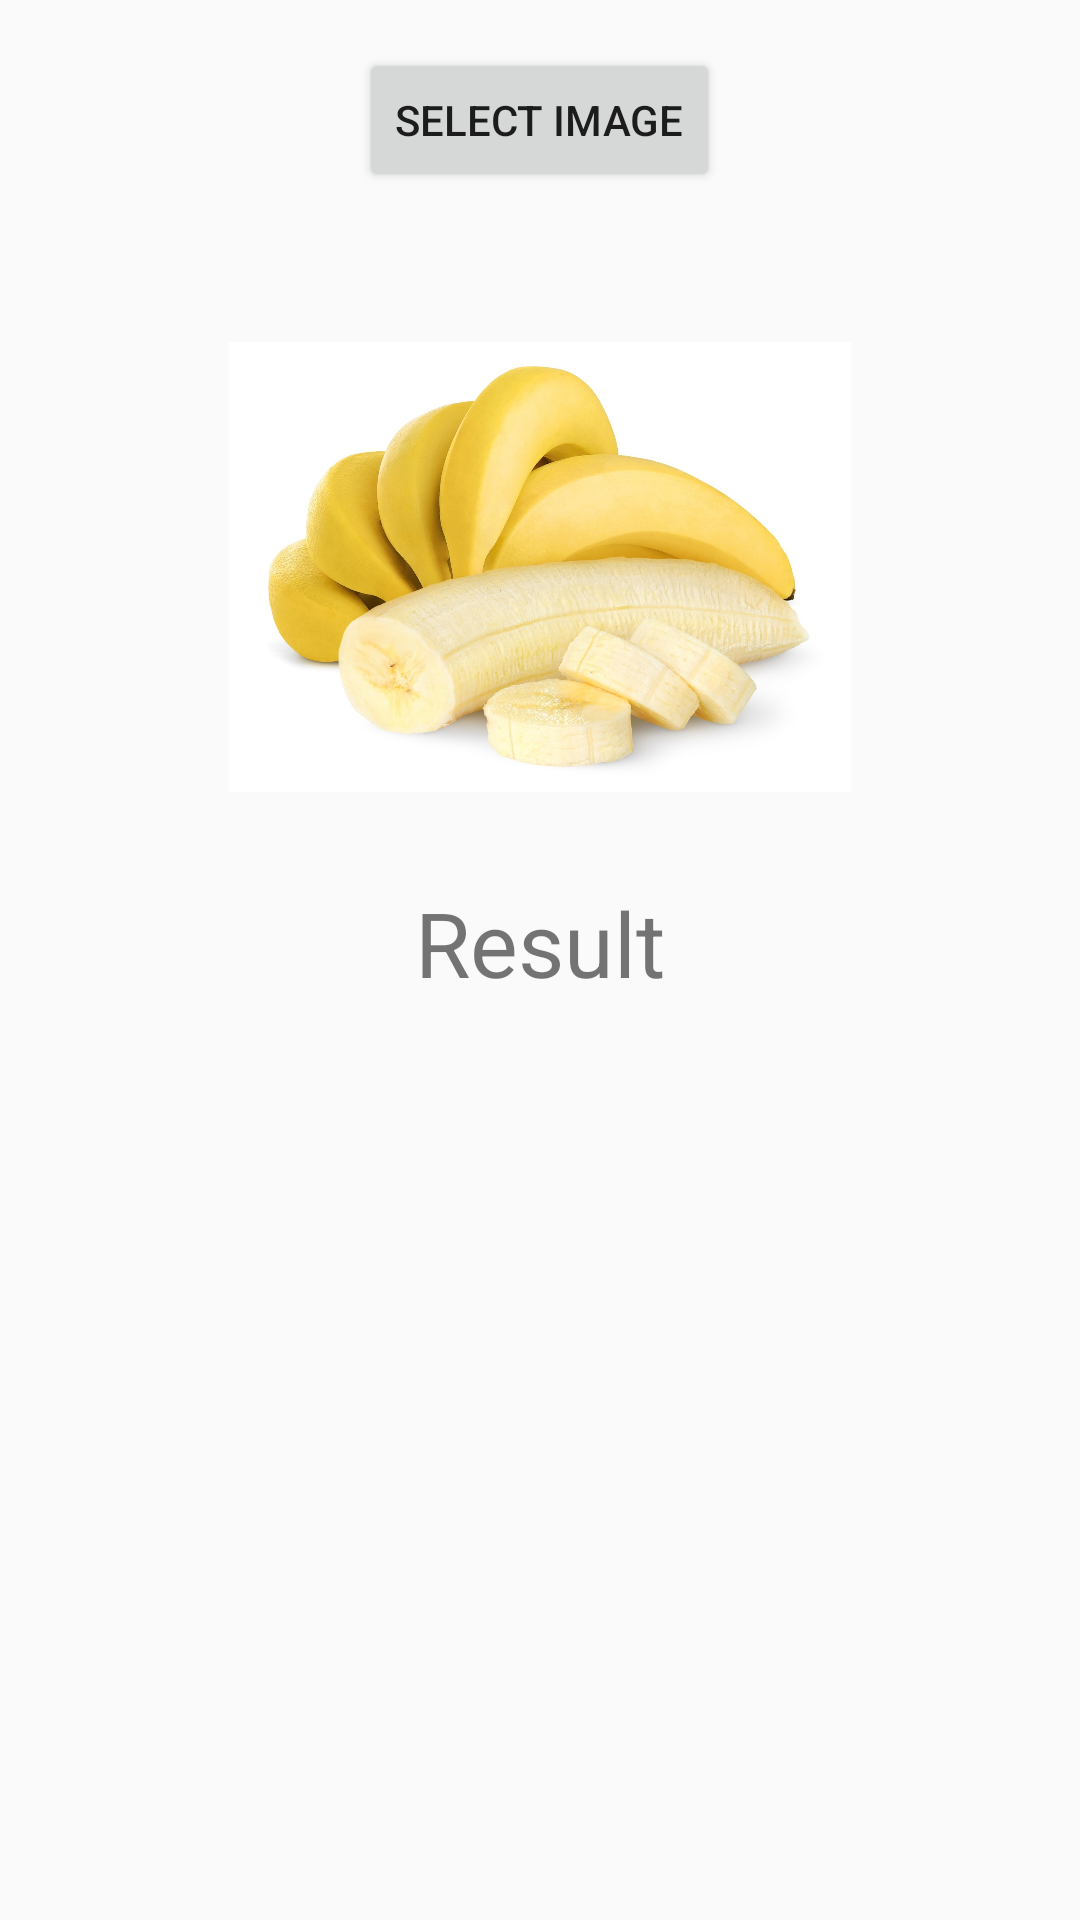

Produce the Android XML layout that renders to this screen, including the resource entries it uses.
<!-- AndroidManifest.xml: application theme AppTheme -->
<!-- res/layout/activity2_main.xml -->
<?xml version="1.0" encoding="utf-8"?>
    <RelativeLayout xmlns:android="http://schemas.android.com/apk/res/android"
        xmlns:app="http://schemas.android.com/apk/res-auto"
        xmlns:tools="http://schemas.android.com/tools"
        android:id="@+id/activity_main"
        android:layout_width="match_parent"
        android:layout_height="match_parent"
        android:paddingBottom="@dimen/activity_vertical_margin"
        android:paddingLeft="@dimen/activity_horizontal_margin"
        android:paddingRight="@dimen/activity_horizontal_margin"
        android:paddingTop="@dimen/activity_vertical_margin"
        tools:context="com.classify.classify.MainActivity2">

        <Button
            android:layout_width="wrap_content"
            android:layout_height="wrap_content"
            android:text="Select Image"
            android:id="@+id/selectImage"
            android:layout_centerHorizontal="true"/>

        <ImageView
            android:id="@+id/ImageView"
            android:layout_below="@+id/selectImage"
            android:layout_width="match_parent"
            android:layout_height="150dp"
            app:srcCompat="@drawable/banana"
            android:layout_marginTop="50dp"/>
        <TextView
            android:id="@+id/result"
            android:layout_width="wrap_content"
            android:layout_height="wrap_content"
            android:text="Result"
            android:textSize="30dp"
            android:layout_below="@+id/ImageView"
            android:layout_centerHorizontal="true"
            android:layout_marginTop="30dp"
            android:layout_centerVertical="true"/>

    </RelativeLayout>
<!-- resources referenced by this layout -->
<resources>
  <dimen name="activity_horizontal_margin">16dp</dimen>
  <dimen name="activity_vertical_margin">16dp</dimen>
  <!-- drawable banana: jpg bitmap (drawable, 122676 bytes) -->
  <style name="AppTheme" parent="Theme.AppCompat.Light.NoActionBar">
          <item name="android:windowContentTransitions">true</item>
          
          <item name="colorPrimary">@color/colorPrimary</item>
          <item name="colorPrimaryDark">@color/colorPrimaryDark</item>
          <item name="colorAccent">@color/colorAccent</item>
      </style>
  <color name="colorPrimary">#FFF</color>
  <color name="colorPrimaryDark">@color/my_bg</color>
  <color name="colorAccent">@color/my_bg</color>
  <color name="my_bg">#518af3</color>
</resources>
